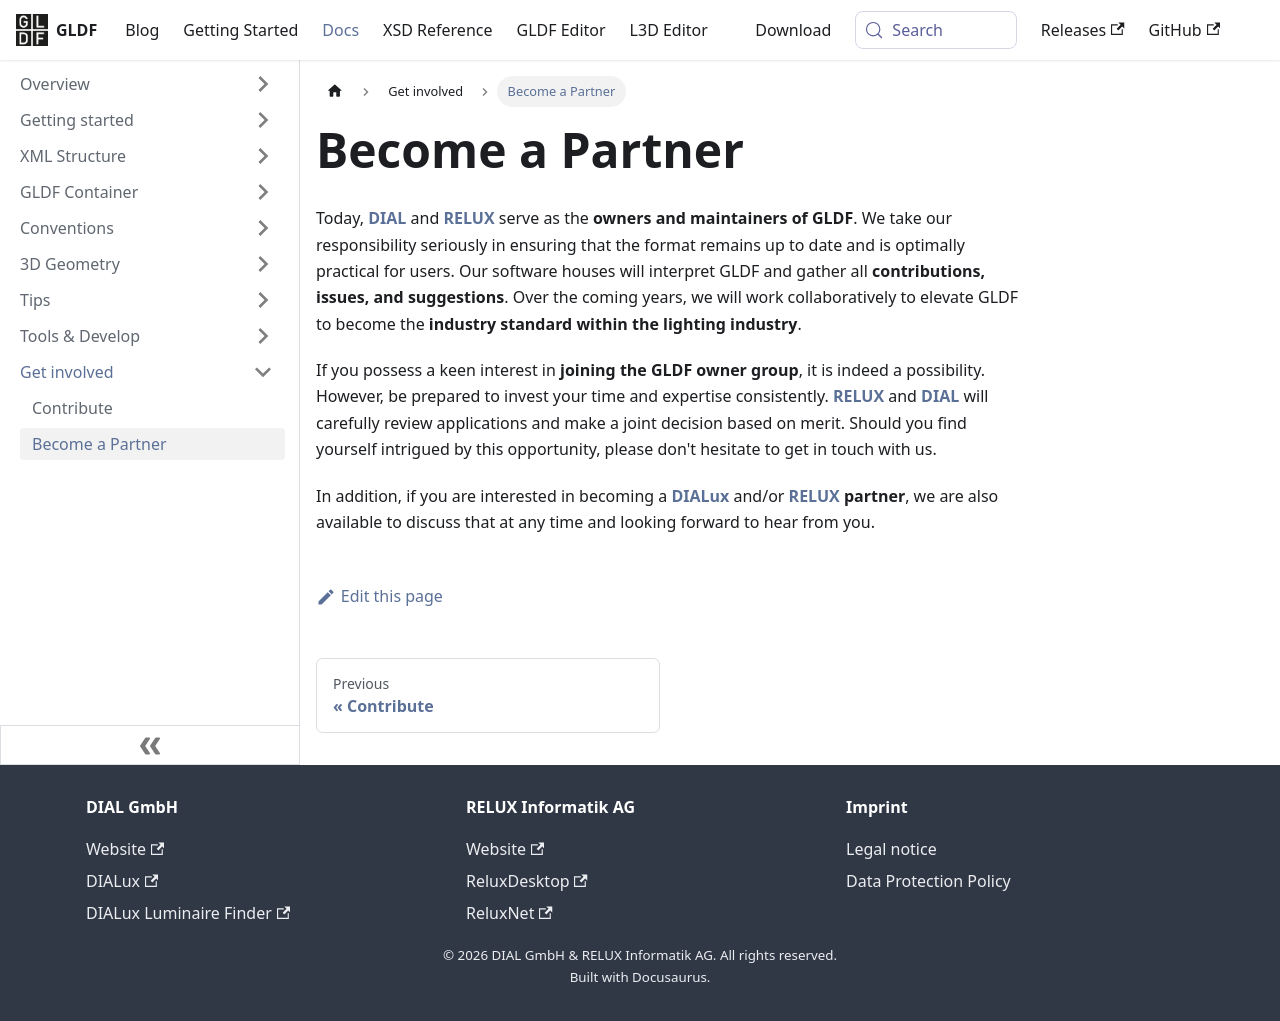

repository: globallightingdata/website · page: docs/contribute/become-a-partner/index.html · generator: docusaurus

---
title: Become a Partner
sidebar_label: Become a Partner
---
Today, [**DIAL**](https://www.dial.de) and [**RELUX**](https://relux.com) serve as the **owners and maintainers of GLDF**. We take our responsibility seriously in ensuring that the format remains up to date and is optimally practical for users. Our software houses will interpret GLDF and gather all **contributions, issues, and suggestions**. Over the coming years, we will work collaboratively to elevate GLDF to become the **industry standard within the lighting industry**.

If you possess a keen interest in **joining the GLDF owner group**, it is indeed a possibility. However, be prepared to invest your time and expertise consistently. [**RELUX**](https://www.relux.com) and [**DIAL**](https://dial.de) will carefully review applications and make a joint decision based on merit. Should you find yourself intrigued by this opportunity, please don't hesitate to get in touch with us.

In addition, if you are interested in becoming a [**DIALux**](https://www.dialux.com/de-DE/dialux-business) and/or [**RELUX**](https://relux.com/en/member.html) **partner**, we are also available to discuss that at any time and looking forward to hear from you.
